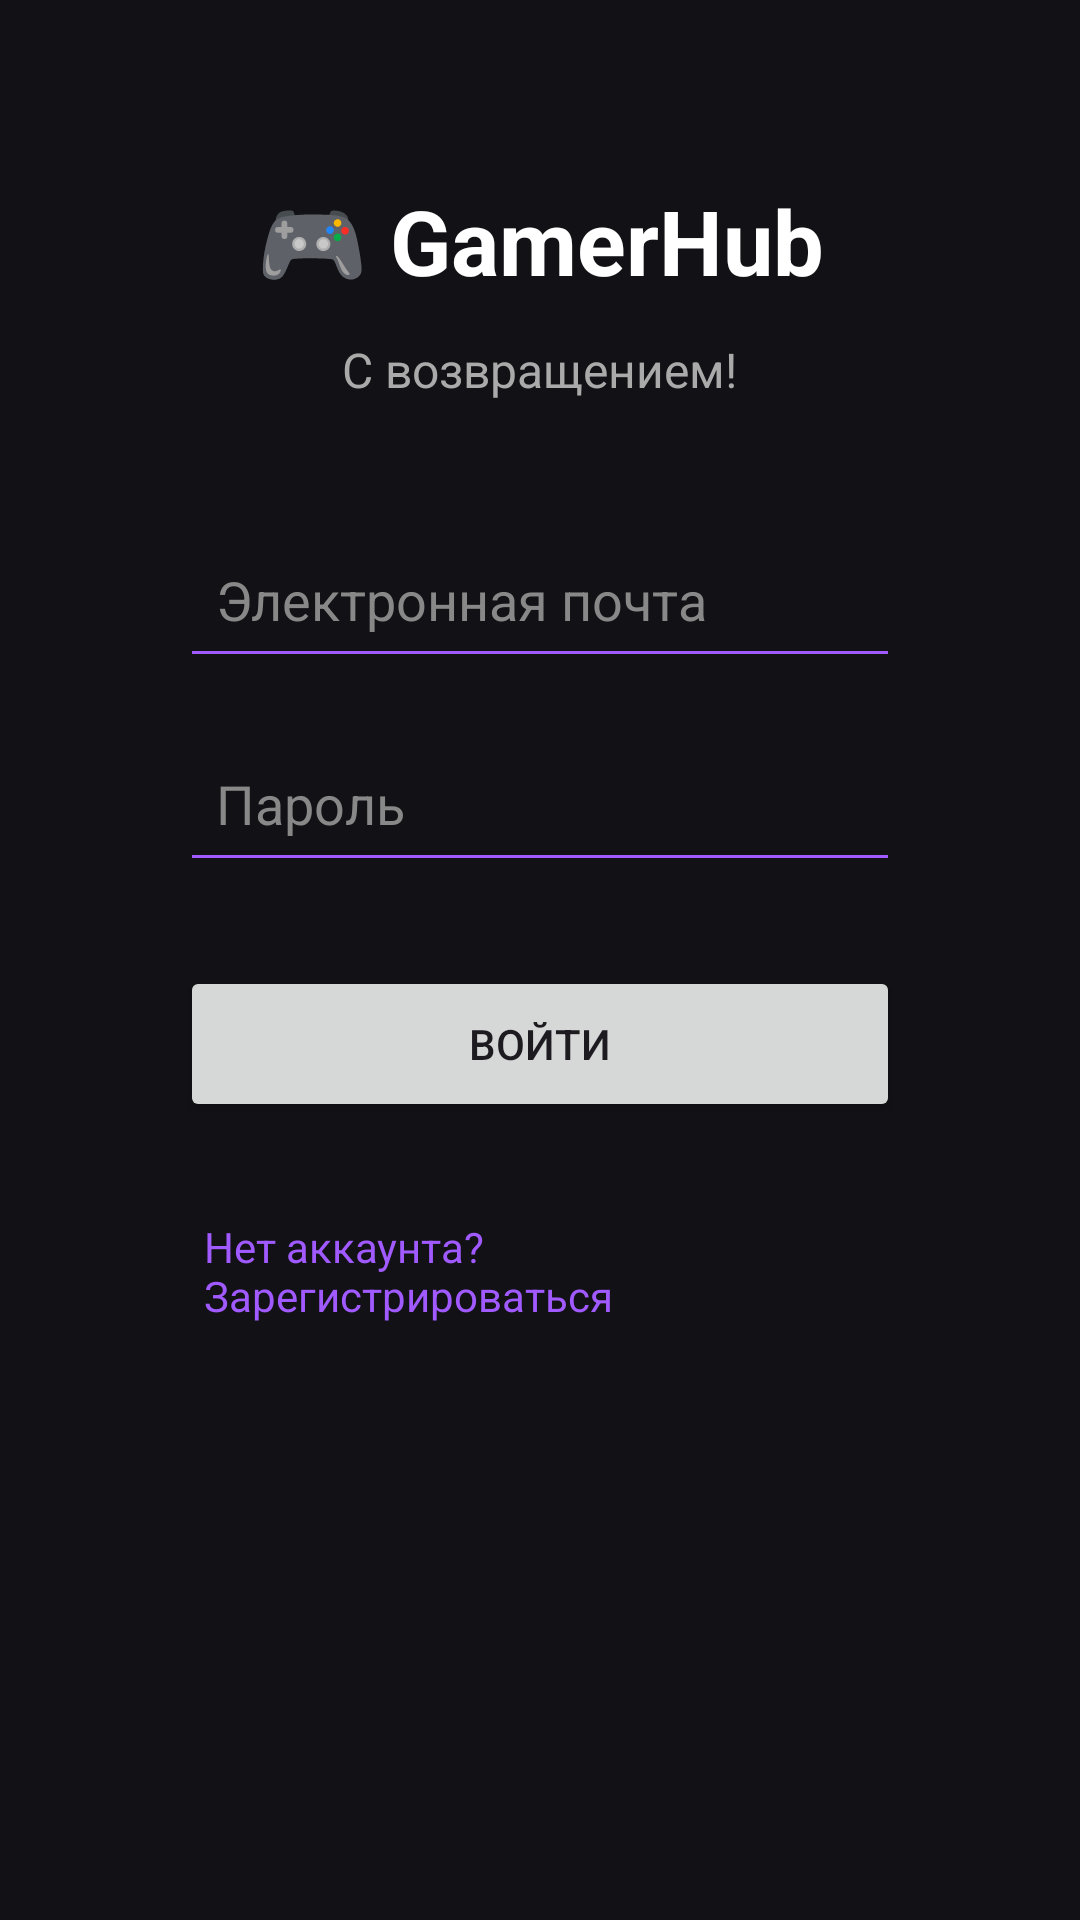

Reconstruct the res/layout file that produces this screen, plus the resources it refers to.
<!-- AndroidManifest.xml: application theme Theme.GamerHub -->
<!-- res/layout/activity_login.xml -->
<?xml version="1.0" encoding="utf-8"?>
<androidx.constraintlayout.widget.ConstraintLayout
    xmlns:android="http://schemas.android.com/apk/res/android"
    xmlns:app="http://schemas.android.com/apk/res-auto"
    android:layout_width="match_parent"
    android:layout_height="match_parent"
    android:background="#121216"
    android:padding="60dp"
    android:paddingTop="48dp">

    <TextView
        android:id="@+id/logoText"
        android:layout_width="wrap_content"
        android:layout_height="wrap_content"
        android:text="🎮 GamerHub"
        android:textColor="#FFFFFF"
        android:textSize="30sp"
        android:textStyle="bold"
        app:layout_constraintTop_toTopOf="parent"
        app:layout_constraintStart_toStartOf="parent"
        app:layout_constraintEnd_toEndOf="parent" />

    <TextView
        android:id="@+id/loginSubtitle"
        android:layout_width="wrap_content"
        android:layout_height="wrap_content"
        android:layout_marginTop="12dp"
        android:text="С возвращением!"
        android:textColor="#AAAAAA"
        android:textSize="16sp"
        app:layout_constraintTop_toBottomOf="@id/logoText"
        app:layout_constraintStart_toStartOf="parent"
        app:layout_constraintEnd_toEndOf="parent" />

    <EditText
        android:id="@+id/emailInput"
        android:layout_width="0dp"
        android:layout_height="52dp"
        android:layout_marginTop="40dp"
        android:backgroundTint="#A05AFF"
        android:hint="Электронная почта"
        android:inputType="textEmailAddress"
        android:padding="12dp"
        android:textColor="#FFFFFF"
        android:textColorHint="#888888"
        app:layout_constraintTop_toBottomOf="@id/loginSubtitle"
        app:layout_constraintStart_toStartOf="parent"
        app:layout_constraintEnd_toEndOf="parent" />

    <EditText
        android:id="@+id/passwordInput"
        android:layout_width="0dp"
        android:layout_height="52dp"
        android:layout_marginTop="16dp"
        android:backgroundTint="#A05AFF"
        android:hint="Пароль"
        android:inputType="textPassword"
        android:padding="12dp"
        android:textColor="#FFFFFF"
        android:textColorHint="#888888"
        app:layout_constraintTop_toBottomOf="@id/emailInput"
        app:layout_constraintStart_toStartOf="parent"
        app:layout_constraintEnd_toEndOf="parent" />

    <Button
        android:id="@+id/loginButton"
        android:layout_width="0dp"
        android:layout_height="52dp"
        android:layout_marginTop="28dp"
        android:text="Войти"
        app:layout_constraintTop_toBottomOf="@id/passwordInput"
        app:layout_constraintStart_toStartOf="parent"
        app:layout_constraintEnd_toEndOf="parent" />

    <TextView
        android:id="@+id/registerLink"
        android:layout_width="wrap_content"
        android:layout_height="wrap_content"
        android:layout_marginTop="24dp"
        android:padding="8dp"
        android:text="Нет аккаунта? Зарегистрироваться"
        android:textColor="#A05AFF"
        android:textSize="14sp"
        app:layout_constraintTop_toBottomOf="@id/loginButton"
        app:layout_constraintStart_toStartOf="parent"
        app:layout_constraintEnd_toEndOf="parent" />

</androidx.constraintlayout.widget.ConstraintLayout>
<!-- resources referenced by this layout -->
<resources>
  <style name="Theme.GamerHub" parent="Base.Theme.GamerHub" />
  <style name="Base.Theme.GamerHub" parent="Theme.Material3.DayNight.NoActionBar">
          
          
      </style>
</resources>
